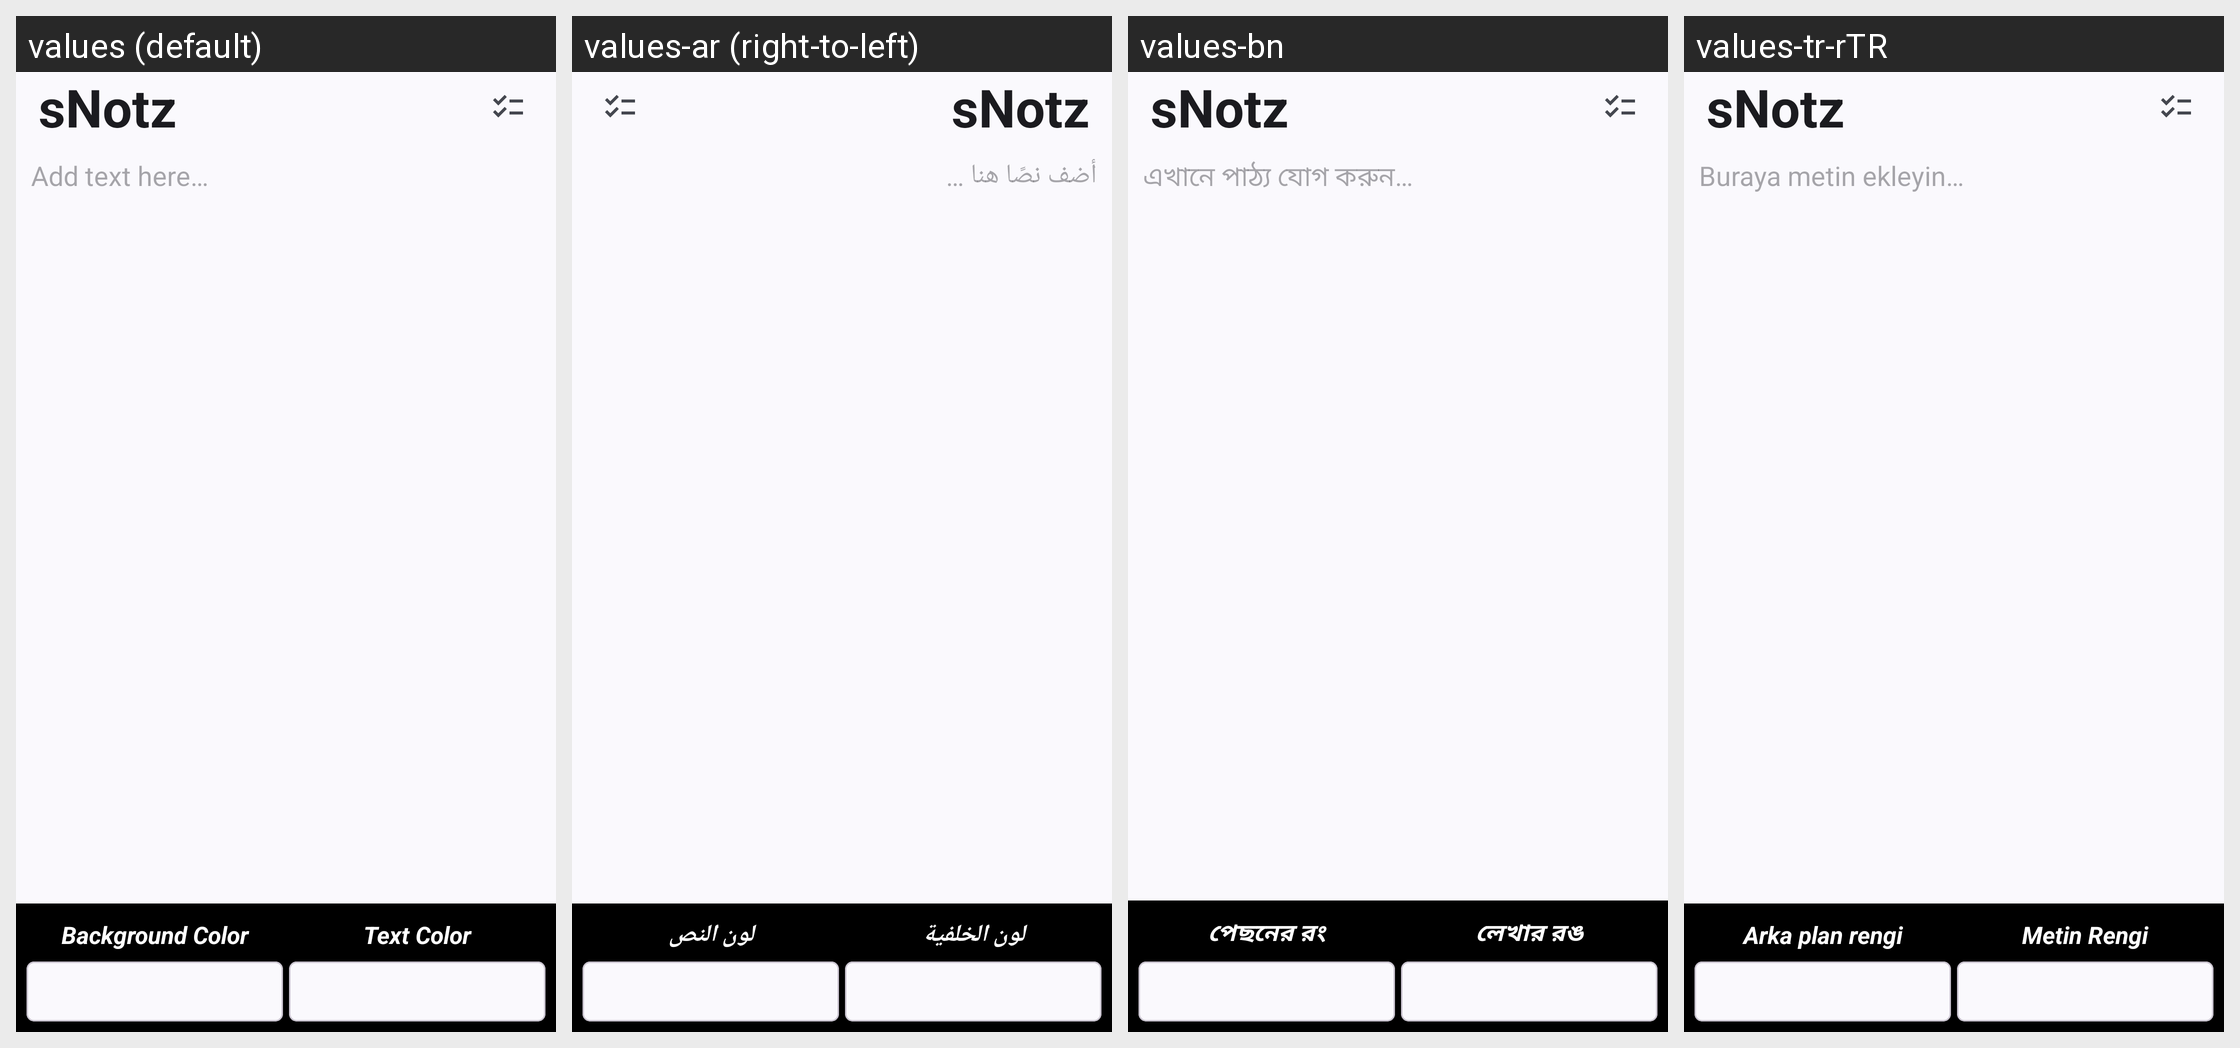

Translations of the strings shown on this Android screen, per locale in the grid:
Android screen res/layout/activity_createwidget.xml rendered under 4 locales, left to right: values (default), values-ar (right-to-left), values-bn, values-tr-rTR. Device: Nexus 5 (rendered at 1080×1920; each locale shown at half size, 540×960, under a caption strip naming it); theme AppTheme.
Other locales in the repository, not shown: values-am, values-cs, values-de, values-es, values-fr, values-hi, values-hu, values-in, values-it, values-nb, values-pl, values-pt-rBR, values-ru, values-sv, values-uk.
Strings drawn on this screen, with the default value and each locale's value (text and hints the layout hard-codes, and strings that could not be matched under every locale, appear in the picture but are not listed):

app_name
  values: sNotz
  values-ar: sNotz  [not translated; the default value is used]
  values-bn: sNotz  [not translated; the default value is used]
  values-tr-rTR: sNotz  [not translated; the default value is used]

add_text_hint
  values: Add text here…
  values-ar: أضف نصًا هنا …
  values-bn: এখানে পাঠ্য যোগ করুন…
  values-tr-rTR: Buraya metin ekleyin…

note_color_background
  values: Background Color
  values-ar: لون الخلفية
  values-bn: পেছনের রং
  values-tr-rTR: Arka plan rengi

note_color_text
  values: Text Color
  values-ar: لون النص
  values-bn: লেখার রঙ
  values-tr-rTR: Metin Rengi
